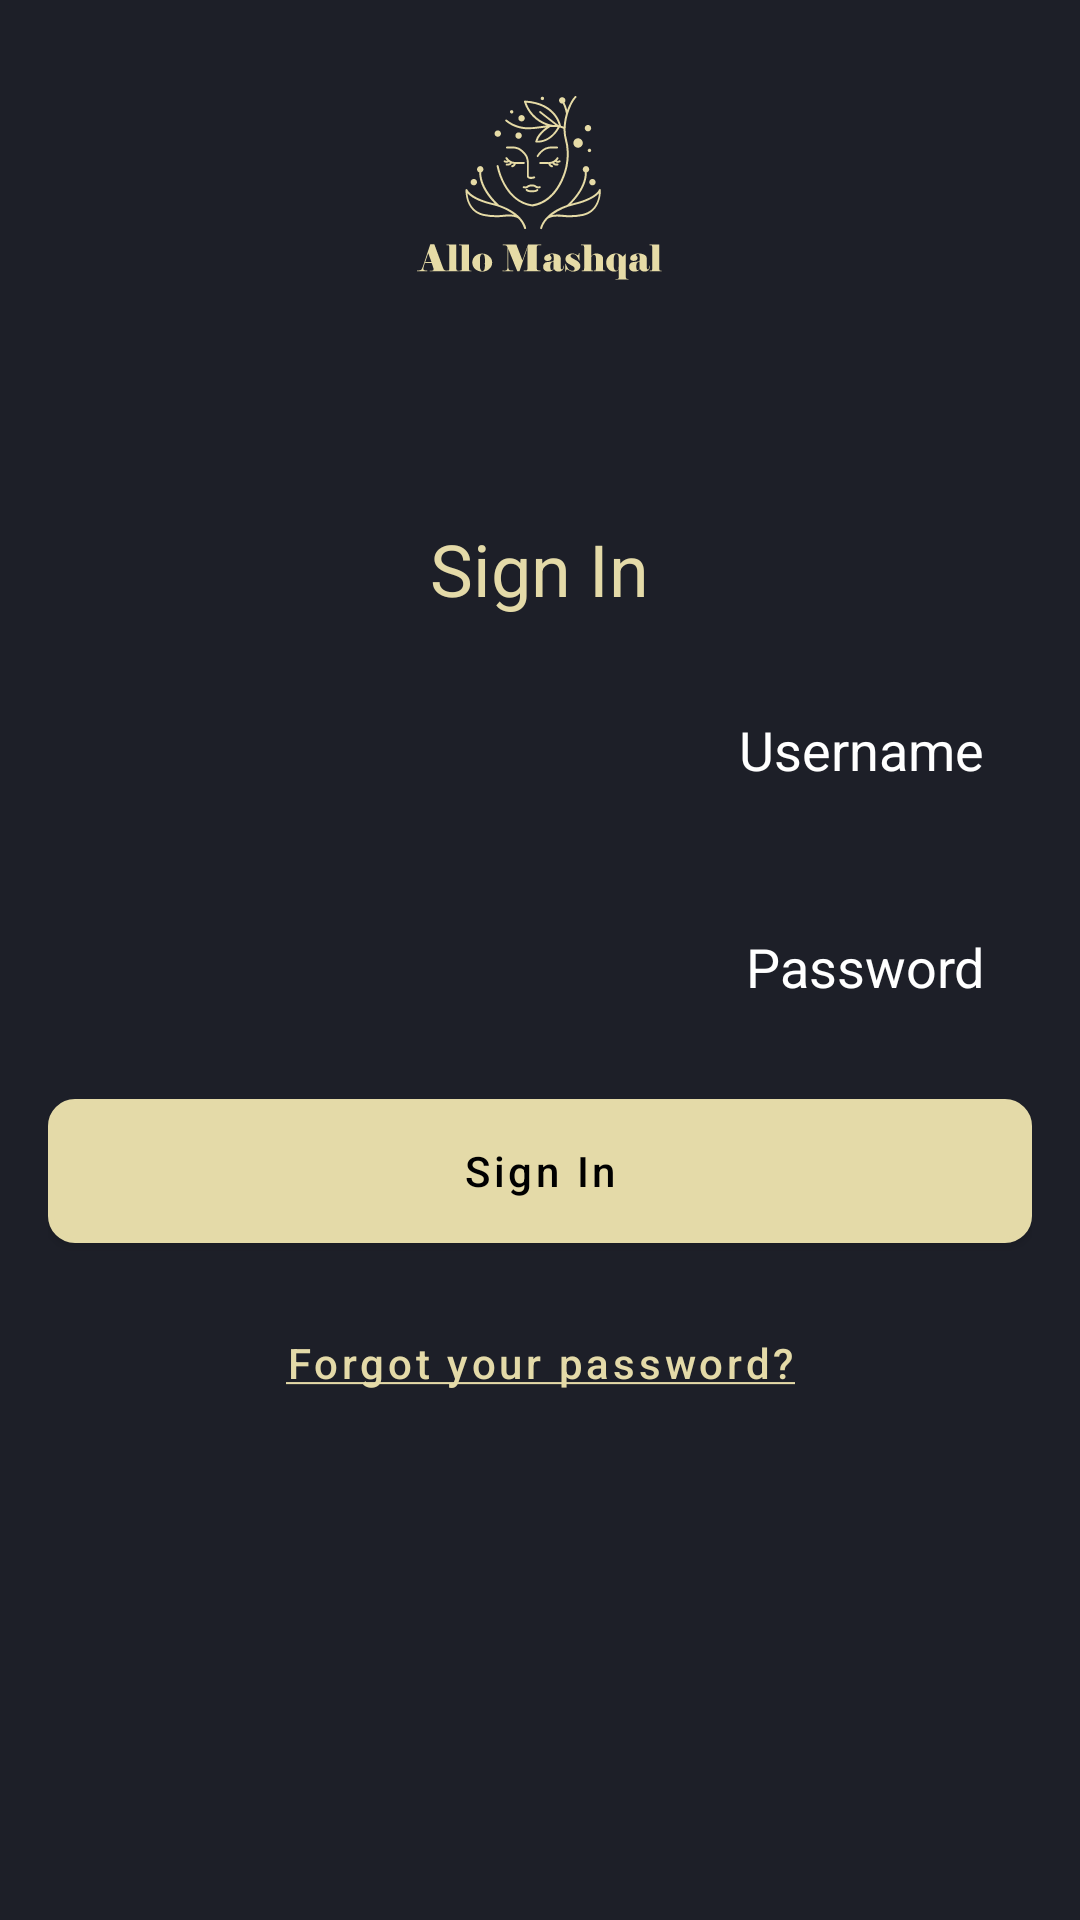

Android layout source for this screen:
<!-- AndroidManifest.xml: application theme Translucent -->
<!-- res/layout/activity_sign_in_arabic.xml -->
<?xml version="1.0" encoding="utf-8"?>
<RelativeLayout xmlns:android="http://schemas.android.com/apk/res/android"
    xmlns:app="http://schemas.android.com/apk/res-auto"
    xmlns:tools="http://schemas.android.com/tools"
    android:layout_width="match_parent"
    android:layout_height="match_parent"
    android:background="@color/shadow"
    tools:context=".SignIn.SignIn">

    <ScrollView
        android:layout_width="match_parent"
        android:layout_height="match_parent"
        android:nestedScrollingEnabled="true">



        <LinearLayout
            android:layout_width="match_parent"
            android:layout_height="match_parent"
            android:orientation="vertical"
            android:layout_marginTop="@dimen/margin_32dp"
            android:layout_marginLeft="@dimen/margin_16dp"
            android:layout_marginRight="@dimen/margin_16dp">

            <ImageView
                android:layout_width="wrap_content"
                android:layout_height="wrap_content"
                android:layout_gravity="center"
                android:src="@drawable/union"
                android:layout_centerHorizontal="true">

            </ImageView>

            <TextView
                android:id="@+id/signin_tv"
                android:layout_width="wrap_content"
                android:layout_height="wrap_content"
                android:text="@string/signin"
                android:gravity="center"
                android:layout_marginTop="@dimen/margin_80dp"
                android:layout_gravity="center"
                android:textColor="@color/gold"
                android:textSize="@dimen/textsize_24sp">

            </TextView>

            <EditText
                android:id="@+id/username_et"
                android:layout_width="match_parent"
                android:layout_height="wrap_content"
                android:backgroundTint="@android:color/transparent"
                android:layout_marginTop="@dimen/margin_16dp"
                android:hint="@string/username"
                android:gravity="right"
                android:inputType="textPersonName"
                android:textColor="@color/white"
                android:textColorHint="@color/white"
                android:padding="@dimen/margin_16dp">

            </EditText>

            <EditText
                android:id="@+id/password_et"
                android:layout_width="match_parent"
                android:layout_height="wrap_content"
                android:backgroundTint="@android:color/transparent"
                android:layout_marginTop="@dimen/margin_16dp"
                android:hint="@string/password"
                android:layout_gravity="right"
                android:gravity="right"
                android:inputType="textPassword"
                android:textColor="@color/white"
                android:textColorHint="@color/white"
                android:padding="@dimen/margin_16dp">

            </EditText>


            <com.google.android.material.button.MaterialButton
                android:id="@+id/signin_bt"
                android:layout_width="match_parent"
                android:layout_height="wrap_content"
                android:background="@drawable/roundbt_fill"
                app:backgroundTint="@color/gold"
                android:text="@string/signin"
                android:textColor="@color/black"
                android:textAllCaps="false"
                android:layout_marginTop="@dimen/margin_16dp">

            </com.google.android.material.button.MaterialButton>


            <com.google.android.material.button.MaterialButton
                android:id="@+id/forgotpassword"
                android:layout_width="wrap_content"
                android:layout_height="wrap_content"
                android:layout_gravity="center"
                android:text="@string/forgot"
                android:textAllCaps="false"
                android:layout_marginTop="@dimen/margin_16dp"
                android:textColor="@color/gold"
                android:background="@android:color/transparent">

            </com.google.android.material.button.MaterialButton>

        </LinearLayout>

    </ScrollView>



</RelativeLayout>
<!-- resources referenced by this layout -->
<resources>
  <color name="black">#FF000000</color>
  <color name="gold">#E4DAA8</color>
  <color name="shadow">#94252938</color>
  <color name="white">#FFFFFFFF</color>
  <dimen name="margin_16dp">16dp</dimen>
  <dimen name="margin_32dp">32dp</dimen>
  <dimen name="margin_80dp">80dp</dimen>
  <dimen name="textsize_24sp">24sp</dimen>
  <!-- drawable roundbt_fill (drawable) -->
  <?xml version="1.0" encoding="utf-8"?>
  <shape xmlns:android="http://schemas.android.com/apk/res/android"
      android:shape="rectangle">
  
      <solid android:color="@color/gold"></solid>
      <stroke android:color="@color/gold" android:width="2dp" />
      <corners android:bottomRightRadius="8dp"
          android:bottomLeftRadius="8dp"
          android:topRightRadius="8dp"
          android:topLeftRadius="8dp"/>
  
  </shape>
  <!-- drawable union: png bitmap (drawable-hdpi, 5555 bytes) -->
  <string name="forgot"><u>Forgot your password?</u></string>
  <string name="password">Password</string>
  <string name="signin">Sign In</string>
  <string name="username">Username</string>
  <style name="Translucent" parent="Theme.MaterialComponents.NoActionBar">
          <item name="windowActionBar">false</item>
          <item name="windowNoTitle">true</item>
          
          
      </style>
</resources>
